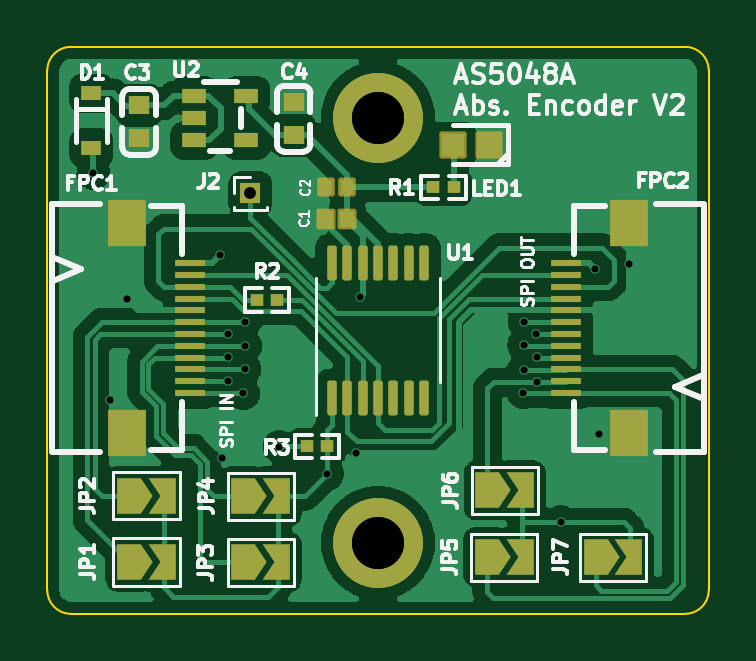
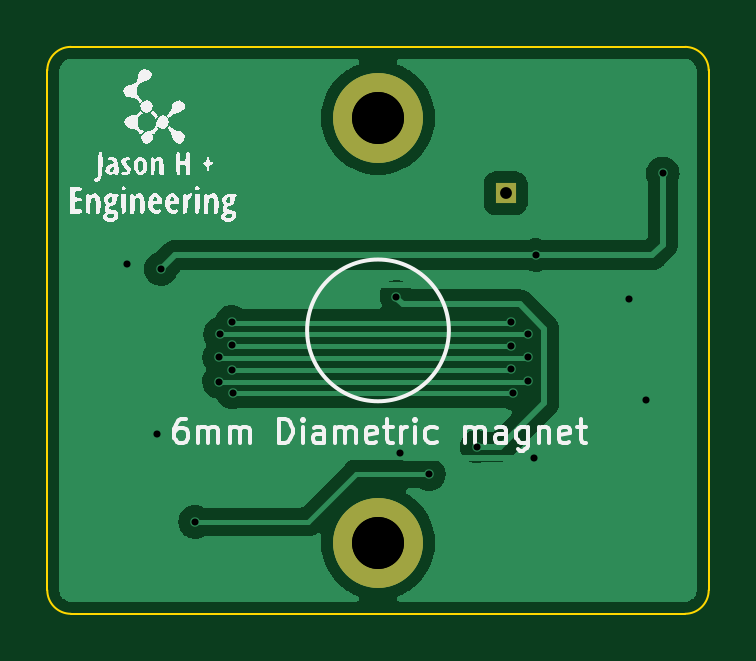
Circuit board: 10 layer files. Board 28.0 x 24.0 mm.
- bottom_copper: Rotary_Encoder_AS5048A_V8-B_Cu.gbr (26884 bytes)
- bottom_mask: Rotary_Encoder_AS5048A_V8-B_Mask.gbr (740 bytes)
- paste: Rotary_Encoder_AS5048A_V8-B_Paste.gbr (482 bytes)
- bottom_silk: Rotary_Encoder_AS5048A_V8-B_Silkscreen.gbr (27022 bytes)
- outline: Rotary_Encoder_AS5048A_V8-Edge_Cuts.gbr (998 bytes)
- top_copper: Rotary_Encoder_AS5048A_V8-F_Cu.gbr (70515 bytes)
- top_mask: Rotary_Encoder_AS5048A_V8-F_Mask.gbr (4459 bytes)
- paste: Rotary_Encoder_AS5048A_V8-F_Paste.gbr (3093 bytes)
- top_silk: Rotary_Encoder_AS5048A_V8-F_Silkscreen.gbr (26208 bytes)
- drill: Rotary_Encoder_AS5048A_V8.drl (840 bytes)

=== bottom_copper: Rotary_Encoder_AS5048A_V8-B_Cu.gbr (26884 bytes, source omitted) ===
=== bottom_mask: Rotary_Encoder_AS5048A_V8-B_Mask.gbr ===
%TF.GenerationSoftware,KiCad,Pcbnew,(6.0.7)*%
%TF.CreationDate,2025-07-27T15:57:52+08:00*%
%TF.ProjectId,Rotary_Encoder_AS5048A_V8,526f7461-7279-45f4-956e-636f6465725f,rev?*%
%TF.SameCoordinates,PXbebc200PY5f5e100*%
%TF.FileFunction,Soldermask,Bot*%
%TF.FilePolarity,Negative*%
%FSLAX46Y46*%
G04 Gerber Fmt 4.6, Leading zero omitted, Abs format (unit mm)*
G04 Created by KiCad (PCBNEW (6.0.7)) date 2025-07-27 15:57:52*
%MOMM*%
%LPD*%
G01*
G04 APERTURE LIST*
%ADD10C,3.800000*%
%ADD11R,0.850000X0.850000*%
G04 APERTURE END LIST*
D10*
%TO.C,REF\u002A\u002A*%
X0Y9002500D03*
%TD*%
D11*
%TO.C,J2*%
X-5400000Y5800000D03*
%TD*%
D10*
%TO.C,REF\u002A\u002A*%
X0Y-8997500D03*
%TD*%
%TO.C,*%
X0Y9002500D03*
%TD*%
%TO.C,*%
X0Y-8997500D03*
%TD*%
M02*

=== paste: Rotary_Encoder_AS5048A_V8-B_Paste.gbr ===
%TF.GenerationSoftware,KiCad,Pcbnew,(6.0.7)*%
%TF.CreationDate,2025-07-27T15:57:52+08:00*%
%TF.ProjectId,Rotary_Encoder_AS5048A_V8,526f7461-7279-45f4-956e-636f6465725f,rev?*%
%TF.SameCoordinates,PXbebc200PY5f5e100*%
%TF.FileFunction,Paste,Bot*%
%TF.FilePolarity,Positive*%
%FSLAX46Y46*%
G04 Gerber Fmt 4.6, Leading zero omitted, Abs format (unit mm)*
G04 Created by KiCad (PCBNEW (6.0.7)) date 2025-07-27 15:57:52*
%MOMM*%
%LPD*%
G01*
G04 APERTURE LIST*
G04 APERTURE END LIST*
M02*

=== bottom_silk: Rotary_Encoder_AS5048A_V8-B_Silkscreen.gbr (27022 bytes, source omitted) ===
=== outline: Rotary_Encoder_AS5048A_V8-Edge_Cuts.gbr ===
%TF.GenerationSoftware,KiCad,Pcbnew,(6.0.7)*%
%TF.CreationDate,2025-07-27T15:57:52+08:00*%
%TF.ProjectId,Rotary_Encoder_AS5048A_V8,526f7461-7279-45f4-956e-636f6465725f,rev?*%
%TF.SameCoordinates,PXbebc200PY5f5e100*%
%TF.FileFunction,Profile,NP*%
%FSLAX46Y46*%
G04 Gerber Fmt 4.6, Leading zero omitted, Abs format (unit mm)*
G04 Created by KiCad (PCBNEW (6.0.7)) date 2025-07-27 15:57:52*
%MOMM*%
%LPD*%
G01*
G04 APERTURE LIST*
%TA.AperFunction,Profile*%
%ADD10C,0.100000*%
%TD*%
G04 APERTURE END LIST*
D10*
X-13000000Y12002500D02*
G75*
G03*
X-14000000Y11002500I0J-1000000D01*
G01*
X14000000Y11002500D02*
G75*
G03*
X13000000Y12002500I-1000000J0D01*
G01*
X-14000000Y-10997500D02*
X-14000000Y11002500D01*
X-13000000Y-11997500D02*
X13000000Y-11997500D01*
X-14000000Y-10997500D02*
G75*
G03*
X-13000000Y-11997500I1000000J0D01*
G01*
X13000000Y-11997500D02*
G75*
G03*
X14000000Y-10997500I0J1000000D01*
G01*
X-13000000Y12002500D02*
X13000000Y12002500D01*
X14000000Y-10997500D02*
X14000000Y11002500D01*
M02*

=== top_copper: Rotary_Encoder_AS5048A_V8-F_Cu.gbr (70515 bytes, source omitted) ===
=== top_mask: Rotary_Encoder_AS5048A_V8-F_Mask.gbr ===
%TF.GenerationSoftware,KiCad,Pcbnew,(6.0.7)*%
%TF.CreationDate,2025-07-27T15:57:52+08:00*%
%TF.ProjectId,Rotary_Encoder_AS5048A_V8,526f7461-7279-45f4-956e-636f6465725f,rev?*%
%TF.SameCoordinates,PXbebc200PY5f5e100*%
%TF.FileFunction,Soldermask,Top*%
%TF.FilePolarity,Negative*%
%FSLAX46Y46*%
G04 Gerber Fmt 4.6, Leading zero omitted, Abs format (unit mm)*
G04 Created by KiCad (PCBNEW (6.0.7)) date 2025-07-27 15:57:52*
%MOMM*%
%LPD*%
G01*
G04 APERTURE LIST*
G04 Aperture macros list*
%AMRoundRect*
0 Rectangle with rounded corners*
0 $1 Rounding radius*
0 $2 $3 $4 $5 $6 $7 $8 $9 X,Y pos of 4 corners*
0 Add a 4 corners polygon primitive as box body*
4,1,4,$2,$3,$4,$5,$6,$7,$8,$9,$2,$3,0*
0 Add four circle primitives for the rounded corners*
1,1,$1+$1,$2,$3*
1,1,$1+$1,$4,$5*
1,1,$1+$1,$6,$7*
1,1,$1+$1,$8,$9*
0 Add four rect primitives between the rounded corners*
20,1,$1+$1,$2,$3,$4,$5,0*
20,1,$1+$1,$4,$5,$6,$7,0*
20,1,$1+$1,$6,$7,$8,$9,0*
20,1,$1+$1,$8,$9,$2,$3,0*%
%AMFreePoly0*
4,1,6,0.500000,-0.750000,-0.650000,-0.750000,-0.150000,0.000000,-0.650000,0.750000,0.500000,0.750000,0.500000,-0.750000,0.500000,-0.750000,$1*%
%AMFreePoly1*
4,1,6,1.000000,0.000000,0.500000,-0.750000,-0.500000,-0.750000,-0.500000,0.750000,0.500000,0.750000,1.000000,0.000000,1.000000,0.000000,$1*%
G04 Aperture macros list end*
%ADD10R,1.000000X0.600000*%
%ADD11R,0.570000X0.540000*%
%ADD12RoundRect,0.102000X0.475000X0.475000X-0.475000X0.475000X-0.475000X-0.475000X0.475000X-0.475000X0*%
%ADD13FreePoly0,0.000000*%
%ADD14FreePoly1,0.000000*%
%ADD15R,0.830000X0.630000*%
%ADD16R,0.900000X0.800000*%
%ADD17C,3.800000*%
%ADD18R,0.850000X0.850000*%
%ADD19R,1.300000X0.300000*%
%ADD20R,1.600000X2.000000*%
%ADD21RoundRect,0.102000X0.300000X0.335000X-0.300000X0.335000X-0.300000X-0.335000X0.300000X-0.335000X0*%
%ADD22RoundRect,0.102000X0.270000X0.300000X-0.270000X0.300000X-0.270000X-0.300000X0.270000X-0.300000X0*%
%ADD23RoundRect,0.100000X0.100000X-0.637500X0.100000X0.637500X-0.100000X0.637500X-0.100000X-0.637500X0*%
G04 APERTURE END LIST*
D10*
%TO.C,U2*%
X-7780000Y8990000D03*
X-7780000Y8040000D03*
X-7780000Y9940000D03*
X-5580000Y8040000D03*
X-5580000Y9940000D03*
%TD*%
D11*
%TO.C,R1*%
X3200000Y6050000D03*
X2340000Y6050000D03*
%TD*%
D12*
%TO.C,LED1*%
X3190000Y7850000D03*
X4690000Y7850000D03*
%TD*%
D13*
%TO.C,JP7*%
X10670000Y-9600000D03*
D14*
X9220000Y-9600000D03*
%TD*%
D15*
%TO.C,D1*%
X-12140000Y10030000D03*
X-12140000Y7730000D03*
%TD*%
D16*
%TO.C,C4*%
X-3570000Y9660000D03*
X-3570000Y8260000D03*
%TD*%
%TO.C,C3*%
X-10110000Y8130000D03*
X-10110000Y9530000D03*
%TD*%
D17*
%TO.C,REF\u002A\u002A*%
X0Y9002500D03*
%TD*%
D11*
%TO.C,R2*%
X-4270000Y1300000D03*
X-5130000Y1300000D03*
%TD*%
D18*
%TO.C,J2*%
X-5400000Y5800000D03*
%TD*%
D17*
%TO.C,REF\u002A\u002A*%
X0Y-8997500D03*
%TD*%
D13*
%TO.C,JP3*%
X-4245000Y-9810000D03*
D14*
X-5695000Y-9810000D03*
%TD*%
%TO.C,JP1*%
X-10525000Y-9800000D03*
D13*
X-9075000Y-9800000D03*
%TD*%
D19*
%TO.C,FPC1*%
X-7942500Y2850000D03*
X-7942500Y2350000D03*
X-7942500Y1850000D03*
X-7942500Y1350000D03*
X-7942500Y850000D03*
X-7942500Y350000D03*
X-7942500Y-150000D03*
X-7942500Y-650000D03*
X-7942500Y-1150000D03*
X-7942500Y-1650000D03*
X-7942500Y-2150000D03*
X-7942500Y-2650000D03*
D20*
X-10622500Y4550000D03*
X-10622500Y-4350000D03*
%TD*%
D14*
%TO.C,JP2*%
X-10525000Y-7000000D03*
D13*
X-9075000Y-7000000D03*
%TD*%
D14*
%TO.C,JP6*%
X4635000Y-6770000D03*
D13*
X6085000Y-6770000D03*
%TD*%
D21*
%TO.C,C1*%
X-1323000Y4720000D03*
X-2197000Y4720000D03*
%TD*%
D22*
%TO.C,C2*%
X-1328000Y6060000D03*
X-2192000Y6060000D03*
%TD*%
D13*
%TO.C,JP4*%
X-4245000Y-7020000D03*
D14*
X-5695000Y-7020000D03*
%TD*%
%TO.C,JP5*%
X4625000Y-9600000D03*
D13*
X6075000Y-9600000D03*
%TD*%
D19*
%TO.C,FPC2*%
X7942500Y-2650000D03*
X7942500Y-2150000D03*
X7942500Y-1650000D03*
X7942500Y-1150000D03*
X7942500Y-650000D03*
X7942500Y-150000D03*
X7942500Y350000D03*
X7942500Y850000D03*
X7942500Y1350000D03*
X7942500Y1850000D03*
X7942500Y2350000D03*
X7942500Y2850000D03*
D20*
X10622500Y-4350000D03*
X10622500Y4550000D03*
%TD*%
D11*
%TO.C,R3*%
X-3010000Y-4910000D03*
X-2150000Y-4910000D03*
%TD*%
D23*
%TO.C,U1*%
X-1950000Y-2862500D03*
X-1300000Y-2862500D03*
X-650000Y-2862500D03*
X0Y-2862500D03*
X650000Y-2862500D03*
X1300000Y-2862500D03*
X1950000Y-2862500D03*
X1950000Y2862500D03*
X1300000Y2862500D03*
X650000Y2862500D03*
X0Y2862500D03*
X-650000Y2862500D03*
X-1300000Y2862500D03*
X-1950000Y2862500D03*
%TD*%
D17*
%TO.C,*%
X0Y9002500D03*
%TD*%
%TO.C,*%
X0Y-8997500D03*
%TD*%
M02*

=== paste: Rotary_Encoder_AS5048A_V8-F_Paste.gbr (3093 bytes, source withheld) ===
=== top_silk: Rotary_Encoder_AS5048A_V8-F_Silkscreen.gbr (26208 bytes, source omitted) ===
=== drill: Rotary_Encoder_AS5048A_V8.drl ===
M48
; DRILL file {KiCad (6.0.7)} date Sun Jul 27 15:58:18 2025
; FORMAT={-:-/ absolute / metric / decimal}
; #@! TF.CreationDate,2025-07-27T15:58:18+08:00
; #@! TF.GenerationSoftware,Kicad,Pcbnew,(6.0.7)
; #@! TF.FileFunction,MixedPlating,1,2
FMAT,2
METRIC
; #@! TA.AperFunction,Plated,PTH,ViaDrill
T1C0.300
; #@! TA.AperFunction,Plated,PTH,ComponentDrill
T2C0.500
; #@! TA.AperFunction,Plated,PTH,ComponentDrill
T3C2.200
%
G90
G05
T1
X-12.05Y6.65
X-11.34Y-2.96
X-10.622Y1.333
X-6.67Y3.19
X-6.615Y-5.415
X-6.37Y-2.14
X-6.34Y-1.14
X-6.33Y-0.16
X-5.7Y-2.66
X-5.65Y0.35
X-5.65Y-1.64
X-5.62Y-0.65
X-4.17Y-4.92
X-2.15Y-6.08
X-0.92Y-5.21
X-0.78Y1.43
X6.15Y-2.63
X6.17Y-1.66
X6.18Y-0.62
X6.2Y0.35
X6.69Y-0.16
X6.73Y-1.14
X6.74Y-2.18
X7.75Y-8.11
X9.2Y2.6
X9.36Y-4.37
X10.61Y2.83
T2
X-5.4Y5.8
T3
X0.0Y9.002
X0.0Y9.002
X0.0Y-8.997
X0.0Y-8.997
T0
M30

